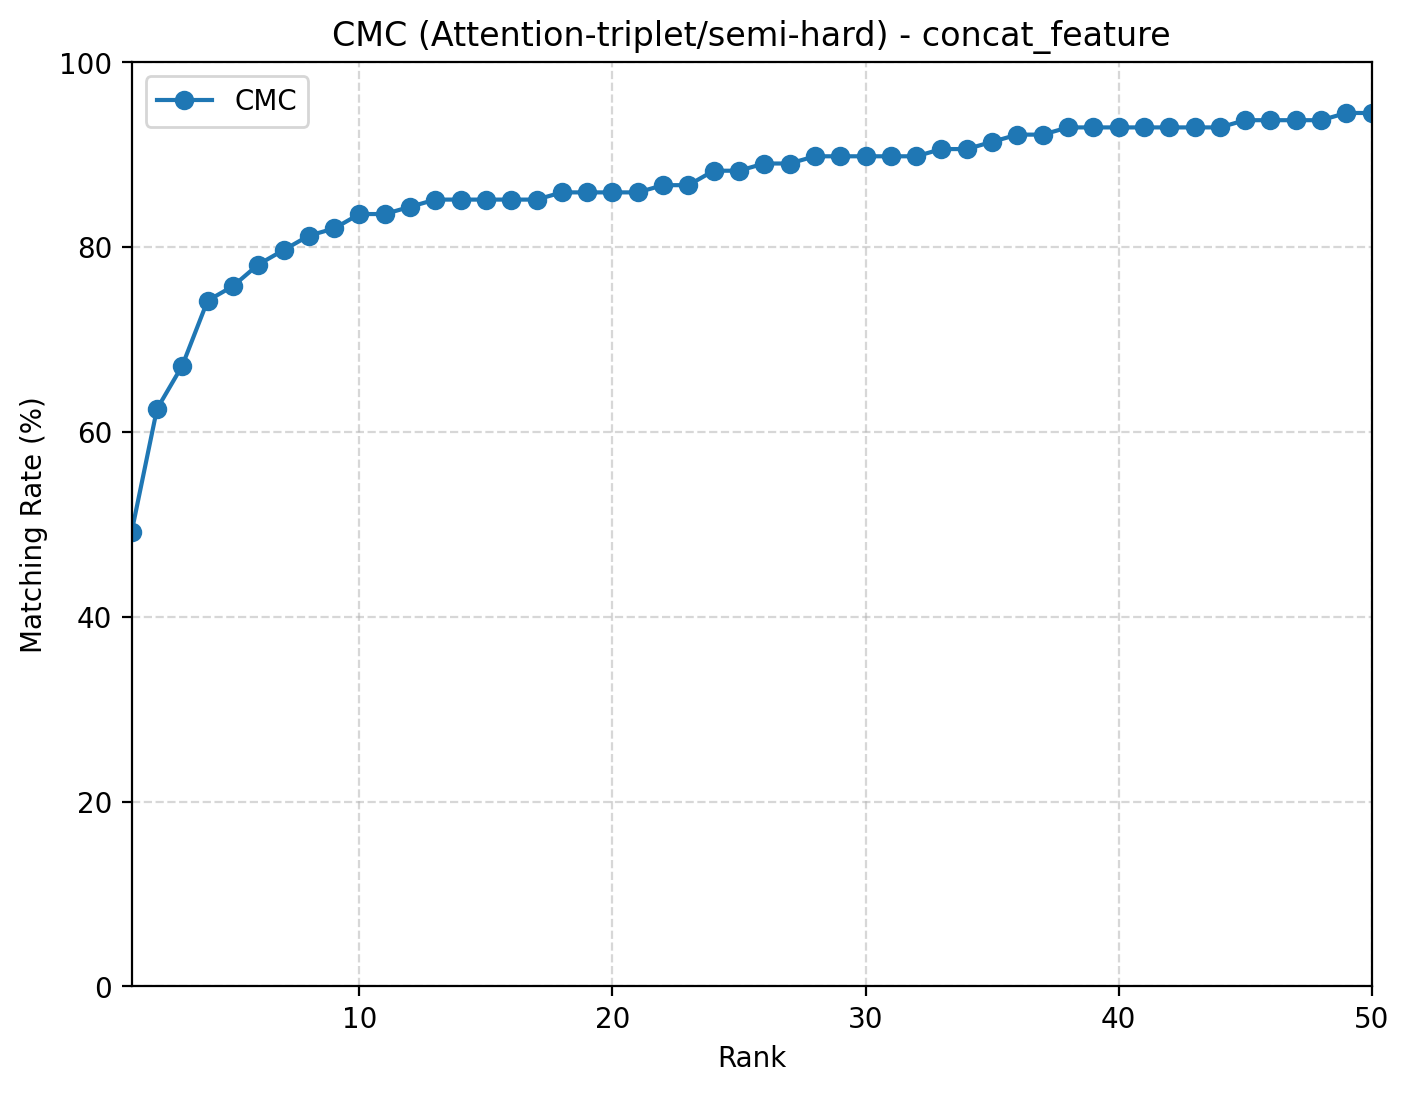

The table this chart was drawn from, first rows:
rank, cmc
1, 0.4922
2, 0.625
3, 0.6719
4, 0.7422
5, 0.7578
6, 0.7812
7, 0.7969
8, 0.8125
9, 0.8203
10, 0.8359
11, 0.8359
12, 0.8438
13, 0.8516
14, 0.8516
15, 0.8516
16, 0.8516
17, 0.8516
18, 0.8594
19, 0.8594
20, 0.8594
21, 0.8594
22, 0.8672
23, 0.8672
24, 0.8828
25, 0.8828
26, 0.8906
27, 0.8906
28, 0.8984
29, 0.8984
30, 0.8984
31, 0.8984
32, 0.8984
33, 0.9062
34, 0.9062
35, 0.9141
36, 0.9219
37, 0.9219
38, 0.9297
39, 0.9297
40, 0.9297
41, 0.9297
42, 0.9297
43, 0.9297
44, 0.9297
45, 0.9375
46, 0.9375
47, 0.9375
48, 0.9375
49, 0.9453
50, 0.9453
